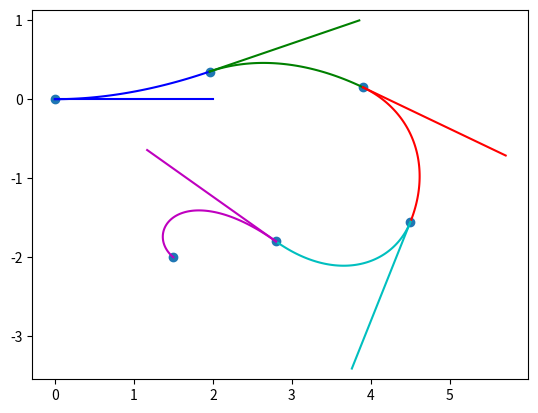

Write the Python code that produced this figure.
# -*- coding: utf-8 -*-
"""
Created on Tue Apr 11 15:47:46 2023

[redacted]
"""
"""
This code aim to demonstrate the capability of creating
a 2D spline of defined length using Pythagorean Hodograph curves
"""
import numpy as np
import matplotlib.pyplot as plt
from scipy.optimize import fsolve

#First equation to solve to find satisfying PH curves
def PHA(x,a,c,k):
    F=np.sqrt(a**2-x**2)-np.sqrt(3)*x-2*c-k*(x+np.sqrt(3)*np.sqrt(a**2-x**2))
    return F

#Second equation to solve to find satisfying PH curves
def PHB(x,a,c,k):
    F=np.sqrt(a**2-x**2)+np.sqrt(3)*x+2*c-k*(x-np.sqrt(3)*np.sqrt(a**2-x**2))
    return F

#solving of the first equation 1 or 2 solutions exists
def PHsolveA(a,b,c,t):
    t1=np.real(t)
    t2=np.imag(t)
    if t2==0:
        X=-np.sqrt(3*a)/2
    else:
        k=(b*t1)/(a*t2)
        args=(a,c,k)
        x1=fsolve(PHA,-a*0.99,args)
        x2=fsolve(PHA,a*0.99,args)
        if np.abs(x1-x2)/a <0.0001:
            X=x1
        else:
        
            X=np.array([x1[0],x2[0]])
    return X
    
#solving of the second equation at most 1 solution exists
def PHsolveB(a,b,c,t):
    t1=np.real(t)
    t2=np.imag(t)
    if t2==0:
        X=np.sqrt(3*a)/2
    else:
        k=(b*t1)/(a*t2)
        args=(a,c,k)
        X=fsolve(PHA,0,args)          
    return X

#exact solution of the first equation (same will be done for second equation)
def PHFindA(a,b,c,t):
    t1=np.real(t)
    t2=np.imag(t)
    if t2==0:
        X=-np.sqrt(3*a)/2
    else:
        k=(b*t1)/(a*t2)
        '''
        A=1/(8*(k**2+1))
        B1=(c**2)*(4*k+4*np.sqrt(3))**2
        B2=-4*(4*k**2+4)*((a**2)*(-3*k**2+2*np.sqrt(3)*k-1)+4*c**2)
        C=-c*k-4*np.sqrt(3)*c
        x1=A*(-np.sqrt(B1+B2)+C)
        x2=A*(np.sqrt(B1+B2)+C)
        '''
        A=4*(1+k**2)
        B=4*c*(k+np.sqrt(3))
        C=4*c**2-(a-a*np.sqrt(3)*k)**2
        
        x1=(-B+np.sqrt(B**2-4*A*C))/(2*A)
        x2=(-B-np.sqrt(B**2-4*A*C))/(2*A)
        
        print(x1)
        print(x2)
        if x1==x2:
            X=x1
        else:
            X=np.array([x1,x2])
        for i in range(X.size):
            if X[i]>a or X[i]<-a:
                X=np.delete(X,i)
                break
        for i in range(X.size):
            if X[i]>a or X[i]<-a:
                X=np.delete(X,i)
                break    
            
        return X

#function that return the desired spline and the bezier control point of it's derivative
def FixedLengthPH(p0,p1,L,t):

#Input
#p0 is the starting point of the desired spline
#p1 is th end point of the desired spline
#t represent the direction of the tangent at p1 (tangent at p1 is undefined as cubic PH curve do not have enough degree of freedom)
#L is the desired length of the curve
# /!\  L should not be shorter than |p1-p0|
    
    
    # coordinate change to canonical space
    c=np.abs(p1-p0)/2
    theta=np.angle(p1-p0)
    a=L/2
    b=np.sqrt(a**2-c**2)
    B=(p1+p0)/2
    Mult=np.cos(theta)-np.sin(theta)*1j

    p0c=(p0-B)*Mult
    p1c=(p1-B)*Mult
    tc=t*Mult
    
    #set up to compute upper semi-ellipse solutions
    if np.imag(tc)>0:
        flip=1
        tc=np.conjugate(tc)
    else:
        flip=0
        
    
    #Computation of the rectifying control polygon admiting desired length and tangent
    #XA=PHsolveA(a,b,c,tc)
    XA=PHFindA(a,b,c,tc)
    XB=PHsolveB(a,b,c,tc)
    
    #X=np.append(XA,XB)
    X=XA
    Y=np.empty(X.size)
    Y=b*np.sqrt(1-(X**2/a**2))
    
    Pc=np.empty(X.size,dtype=complex)
    
    if flip==1:
        Pc=X+Y*1j
    else:
        Pc=X-Y*1j
    
    
    #Coordinate change to initial space
    Inv=np.cos(theta)+np.sin(theta)*1j
    P=Inv*Pc+B
               

    #hodograph Bezier control point calculation
    sqdeltp0=np.sqrt(P-p0)
    sqdeltp1=np.sqrt(p1-P)
    
    z0=(np.sqrt(2)/2)*(+(1+np.sqrt(3))*sqdeltp0+(1-np.sqrt(3))*sqdeltp1) 
    z0=np.append(z0,(np.sqrt(2)/2)*(+(1+np.sqrt(3))*sqdeltp0-(1-np.sqrt(3))*sqdeltp1)) 
    z1=(np.sqrt(2)/2)*(+(1-np.sqrt(3))*sqdeltp0+(1+np.sqrt(3))*sqdeltp1)
    z1=np.append(z1,(np.sqrt(2)/2)*(+(1-np.sqrt(3))*sqdeltp0-(1+np.sqrt(3))*sqdeltp1))
    #z0=np.append(z0,-z0)
    #z1=np.append(z1,-z1)
    #configuration filtering
    m=np.imag(z0**2/t)
    n=np.real(z0**2/t)
    print('aaa')
    print(sqdeltp0)
    print(sqdeltp1)
    print(n)
    Bad=[]
    
    for j in range(z0.size):
        if n[j]<0:
            Bad.append([j])
            
    m=np.delete(m,Bad)
    z0=np.delete(z0,Bad)
    z1=np.delete(z1,Bad)
    
    for j in range(z0.size):
        if m[j]**2==min(m**2):
            z0=z0[j]
            z1=z1[j]
            break
    
    #Curve computation
    temp=np.linspace(0,1,101,dtype=complex)
    #i=0 #for debuging
    #r0=p0+((-temp*z0[i]+temp*z1[i]+z0[i])**3-z0[i]**3)/(3*(z1[i]-z0[i]))
    r0=p0+((-temp*z0+temp*z1+z0)**3-z0**3)/(3*(z1-z0))

    return z0,z1,r0

L=2
p0=0
p1=1+0.2j
t=1

z0,z1,r0=FixedLengthPH(p0,p1,L,t)

#Plot of the resulting curve
plt.clf()
toffsetx=np.array([np.real(p0),np.real(L*t/np.abs(t)+p0)])
toffsety=np.array([np.imag(p0),np.imag(L*t/np.abs(t)+p0)])               
plt.scatter(np.real(p1),np.imag(p1))    #draw the final point
plt.scatter(np.real(p0),np.imag(p0))    #draw the initial point
plt.plot(toffsetx,toffsety)             #draw the "relaxed" shaped
plt.plot(np.real(r0),np.imag(r0))       #plot the computed PH spline
plt.axis('equal')
plt.grid(True)


#Plot of multiple segment
plt.clf()
n=5 #nombre de section
L=2
p=np.empty(n+1,dtype=complex)
z=np.empty(2*n+1,dtype=complex)
p[0]=0
p[1]=1.96+0.35j
p[2]=3.9+0.15j
p[3]=4.5-1.55j
p[4]=2.8-1.8j
p[5]=1.5-2j
t=1

plt.scatter(np.real(p),np.imag(p))
plt.axis('equal')
z[0]=t
r=np.empty((101,n),dtype=complex)
ta=np.empty((2,n),dtype=complex)
color=['b','g','r','c','m','y','k']

for i in range(n):
    ta[:,i]=np.array([p[i],p[i]+L*z[2*i]**2/np.abs(z[2*i]**2)])
    plt.plot(np.real(ta[:,i]),np.imag(ta[:,i]),color=color[i]) #affichage des segment "sans flexion"
    
    z[2*i+1],z[2*i+2],r[:,i]=FixedLengthPH(p[i],p[i+1],L,z[2*i]**2)
    plt.plot(np.real(r[:,i]),np.imag(r[:,i]),color=color[i])


    